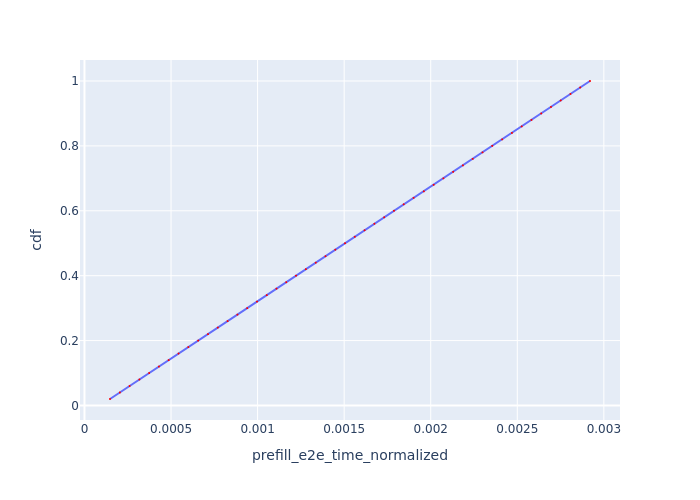

Values plotted in this chart, from the file beside it:
Request Id, prefill_e2e_time_normalized, cdf
0_0, 0.0001474, 0.02
0_1, 0.0002046, 0.04
0_2, 0.0002609, 0.06
0_3, 0.0003172, 0.08
0_4, 0.0003736, 0.1
0_5, 0.0004301, 0.12
0_6, 0.0004863, 0.14
0_7, 0.0005433, 0.16
0_8, 0.0005999, 0.18
0_9, 0.0006566, 0.2
0_10, 0.0007134, 0.22
0_11, 0.0007701, 0.24
0_12, 0.0008268, 0.26
0_13, 0.0008836, 0.28
0_14, 0.00094, 0.3
0_15, 0.0009963, 0.32
0_16, 0.001053, 0.34
0_17, 0.001109, 0.36
0_18, 0.001165, 0.38
0_19, 0.001222, 0.4
0_20, 0.001279, 0.42
0_21, 0.001336, 0.44
0_22, 0.001392, 0.46
0_23, 0.001449, 0.48
0_24, 0.001505, 0.5
0_25, 0.001561, 0.52
0_26, 0.001618, 0.54
0_27, 0.001675, 0.56
0_28, 0.001731, 0.58
0_29, 0.001788, 0.6
0_30, 0.001844, 0.62
0_31, 0.001901, 0.64
0_32, 0.00196, 0.66
0_33, 0.002017, 0.68
0_34, 0.002073, 0.7
0_35, 0.00213, 0.72
0_36, 0.002186, 0.74
0_37, 0.002243, 0.76
0_38, 0.002299, 0.78
0_39, 0.002355, 0.8
0_40, 0.002413, 0.82
0_41, 0.002469, 0.84
0_42, 0.002525, 0.86
0_43, 0.002582, 0.88
0_44, 0.002638, 0.9
0_45, 0.002695, 0.92
0_46, 0.002751, 0.94
0_47, 0.002807, 0.96
0_48, 0.002863, 0.98
0_49, 0.00292, 1.0
